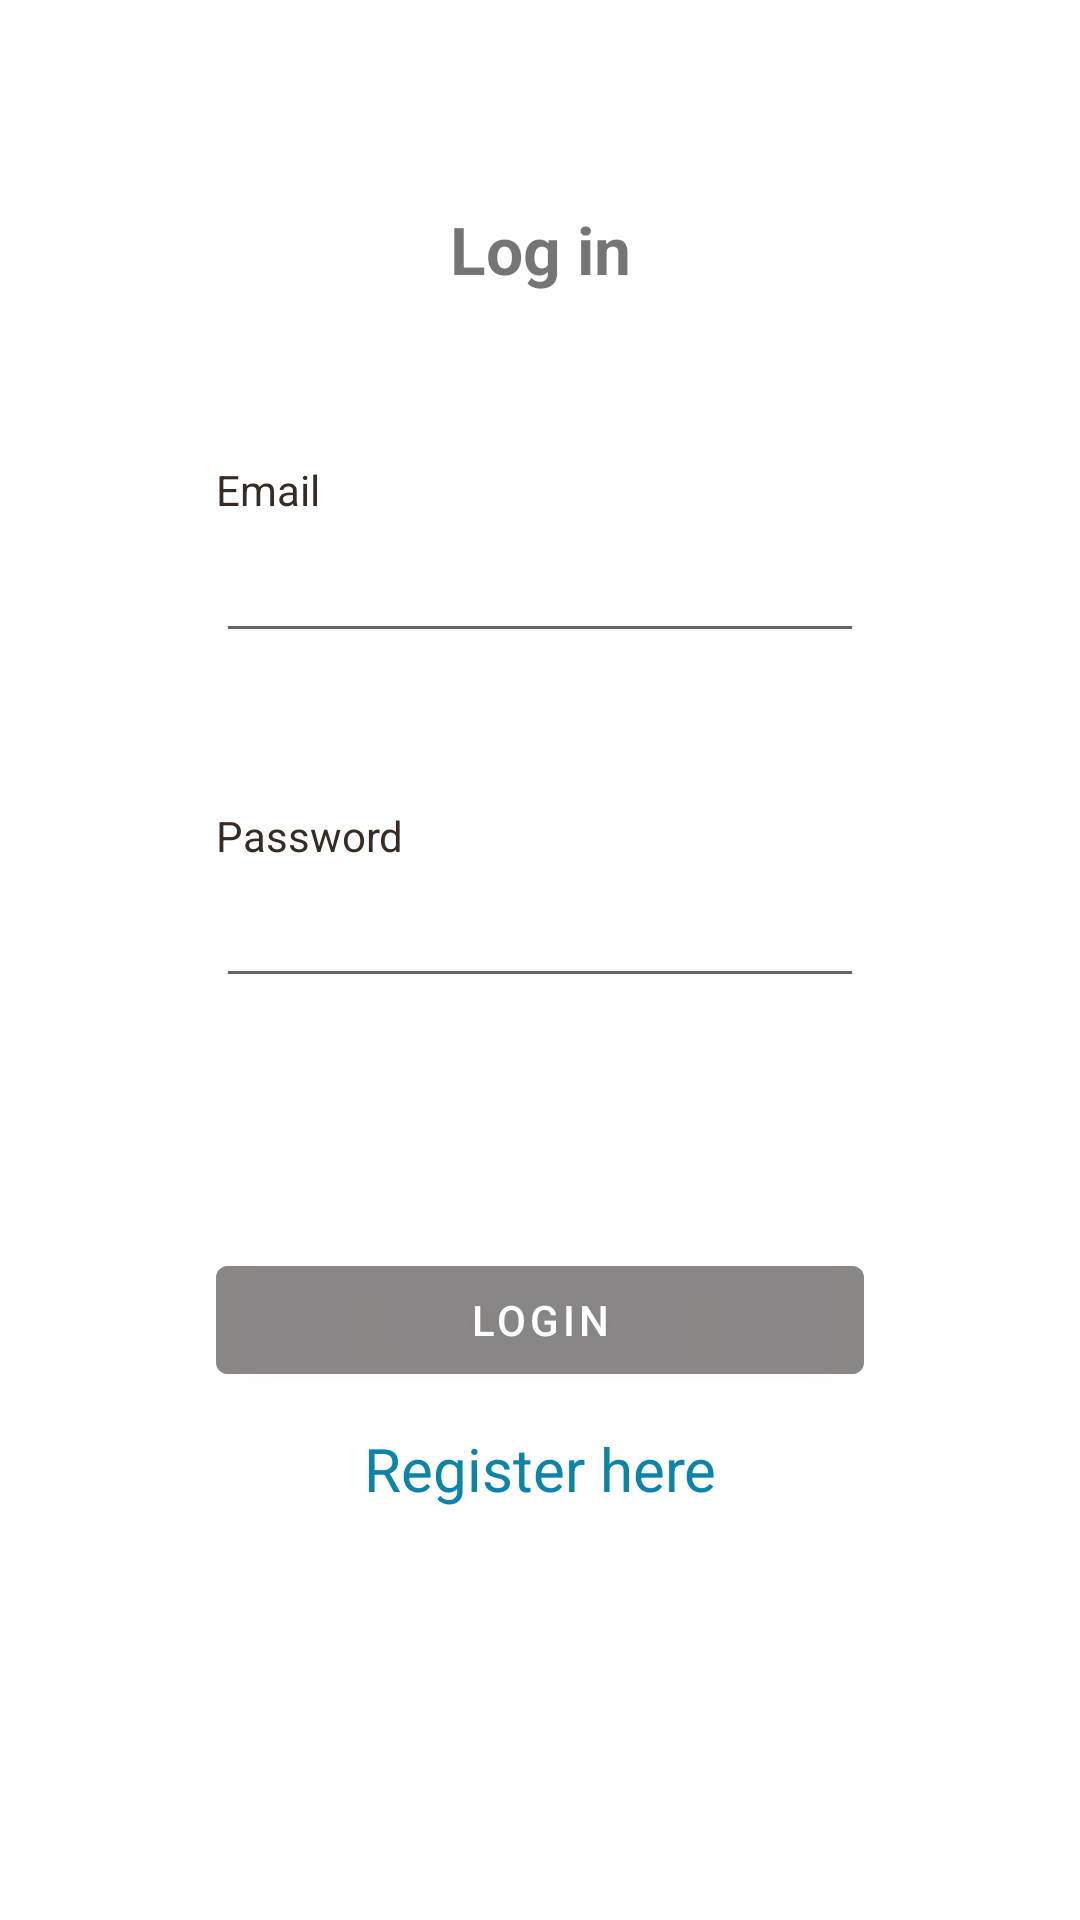

This screen was rendered from an Android layout file. Write that file and the resources it references.
<!-- AndroidManifest.xml: application theme Theme.MIxMate2 -->
<!-- res/layout/fragment_login.xml -->
<?xml version="1.0" encoding="utf-8"?>
<androidx.constraintlayout.widget.ConstraintLayout
        xmlns:android="http://schemas.android.com/apk/res/android"
        xmlns:app="http://schemas.android.com/apk/res-auto"
        xmlns:tools="http://schemas.android.com/tools"
        android:layout_width="match_parent"
        android:layout_height="match_parent"
        tools:context=".ui.logon.LoginFragment" tools:layout_editor_absoluteY="48dp"
        tools:layout_editor_absoluteX="0dp">

    
    
    
    <TextView
            android:id="@+id/textView5"
            android:layout_width="0dp"
            android:layout_height="wrap_content"
            android:text="Email"
            android:textColor="#372c24"
            app:layout_constraintBottom_toTopOf="@+id/user_email"
            app:layout_constraintEnd_toStartOf="@+id/guideline19"
            app:layout_constraintHorizontal_bias="0.0"
            app:layout_constraintStart_toStartOf="@+id/guideline18"
            app:layout_constraintTop_toBottomOf="@+id/textView9"
            app:layout_constraintVertical_bias="1.0" />

    <EditText
            android:id="@+id/user_email"
            android:layout_width="0dp"
            android:layout_height="0dp"
            android:singleLine="true"
            app:layout_constraintBottom_toTopOf="@+id/guideline20"
            app:layout_constraintEnd_toStartOf="@+id/guideline19"
            app:layout_constraintHorizontal_bias="0.0"
            app:layout_constraintStart_toStartOf="@+id/guideline18"
            app:layout_constraintTop_toTopOf="@+id/guideline21"
            app:layout_constraintVertical_bias="1.0" />

    <TextView
            android:id="@+id/textView12"
            android:layout_width="0dp"
            android:layout_height="wrap_content"
            android:text="Password"
            android:textColor="#372c24"
            app:layout_constraintBottom_toTopOf="@+id/guideline22"
            app:layout_constraintEnd_toStartOf="@+id/guideline19"
            app:layout_constraintHorizontal_bias="0.0"
            app:layout_constraintStart_toStartOf="@+id/guideline18"
            app:layout_constraintTop_toBottomOf="@+id/user_email"
            app:layout_constraintVertical_bias="1.0" />

    <EditText
            android:id="@+id/user_pw"
            android:layout_width="0dp"
            android:layout_height="0dp"
            android:password="true"
            android:singleLine="true"
            app:layout_constraintBottom_toTopOf="@+id/guideline24"
            app:layout_constraintEnd_toStartOf="@+id/guideline19"
            app:layout_constraintHorizontal_bias="0.0"
            app:layout_constraintStart_toStartOf="@+id/guideline18"
            app:layout_constraintTop_toBottomOf="@+id/textView12" />

    <Button
            android:id="@+id/btnLogin"
            android:layout_width="0dp"
            android:layout_height="wrap_content"
            android:backgroundTint="#CD858383"
            android:text="Login"
            app:layout_constraintEnd_toStartOf="@+id/guideline19"
            app:layout_constraintHorizontal_bias="0.0"
            app:layout_constraintStart_toStartOf="@+id/guideline18"
            app:layout_constraintTop_toTopOf="@+id/guideline25" />

    <TextView
            android:id="@+id/link_to_register"
            android:layout_width="0dp"
            android:layout_height="wrap_content"
            android:text="Register here"
            android:textAlignment="center"
            android:textColor="#0b84aa"
            android:textSize="20dip"
            app:layout_constraintBottom_toBottomOf="parent"
            app:layout_constraintEnd_toStartOf="@+id/guideline19"
            app:layout_constraintHorizontal_bias="0.0"
            app:layout_constraintStart_toStartOf="@+id/guideline18"
            app:layout_constraintTop_toBottomOf="@+id/btnLogin"
            app:layout_constraintVertical_bias="0.08" />

    <TextView
            android:id="@+id/textView9"
            android:layout_width="0dp"
            android:layout_height="0dp"
            android:gravity="center"
            android:text="@string/login_text"
            android:textAlignment="center"
            android:textSize="22dp"
            android:textStyle="bold"
            app:layout_constraintBottom_toTopOf="@+id/guideline17"
            app:layout_constraintEnd_toStartOf="@+id/guideline19"
            app:layout_constraintStart_toStartOf="@+id/guideline18"
            app:layout_constraintTop_toTopOf="@+id/guideline16" />

    <androidx.constraintlayout.widget.Guideline
            android:id="@+id/guideline16"
            android:layout_width="wrap_content"
            android:layout_height="wrap_content"
            android:orientation="horizontal"
            app:layout_constraintGuide_percent="0.1" />

    <androidx.constraintlayout.widget.Guideline
            android:id="@+id/guideline17"
            android:layout_width="wrap_content"
            android:layout_height="wrap_content"
            android:orientation="horizontal"
            app:layout_constraintGuide_percent="0.16" />

    <androidx.constraintlayout.widget.Guideline
            android:id="@+id/guideline18"
            android:layout_width="wrap_content"
            android:layout_height="wrap_content"
            android:orientation="vertical"
            app:layout_constraintGuide_percent="0.20" />

    <androidx.constraintlayout.widget.Guideline
            android:id="@+id/guideline19"
            android:layout_width="wrap_content"
            android:layout_height="wrap_content"
            android:orientation="vertical"
            app:layout_constraintGuide_percent="0.80" />

    <androidx.constraintlayout.widget.Guideline
            android:id="@+id/guideline20"
            android:layout_width="wrap_content"
            android:layout_height="wrap_content"
            android:orientation="horizontal"
            app:layout_constraintGuide_percent="0.34" />

    <androidx.constraintlayout.widget.Guideline
            android:id="@+id/guideline21"
            android:layout_width="wrap_content"
            android:layout_height="wrap_content"
            android:orientation="horizontal"
            app:layout_constraintGuide_percent="0.27" />

    <androidx.constraintlayout.widget.Guideline
            android:id="@+id/guideline22"
            android:layout_width="wrap_content"
            android:layout_height="wrap_content"
            android:orientation="horizontal"
            app:layout_constraintGuide_percent="0.45" />

    <androidx.constraintlayout.widget.Guideline
            android:id="@+id/guideline24"
            android:layout_width="wrap_content"
            android:layout_height="wrap_content"
            android:orientation="horizontal"
            app:layout_constraintGuide_percent="0.52" />

    <androidx.constraintlayout.widget.Guideline
            android:id="@+id/guideline25"
            android:layout_width="wrap_content"
            android:layout_height="wrap_content"
            android:orientation="horizontal"
            app:layout_constraintGuide_percent="0.65" />

    <androidx.constraintlayout.widget.Guideline
            android:id="@+id/guideline26"
            android:layout_width="wrap_content"
            android:layout_height="wrap_content"
            android:orientation="horizontal"
            app:layout_constraintGuide_percent="0.77" />

</androidx.constraintlayout.widget.ConstraintLayout>
<!-- resources referenced by this layout -->
<resources>
  <string name="login_text">Log in</string>
  <style name="Theme.MIxMate2" parent="Theme.MaterialComponents.DayNight.DarkActionBar">
          
          <item name="colorPrimary">@color/purple_500</item>
          <item name="colorPrimaryVariant">@color/purple_700</item>
          <item name="colorOnPrimary">@color/white</item>
          
          <item name="colorSecondary">@color/teal_200</item>
          <item name="colorSecondaryVariant">@color/teal_700</item>
          <item name="colorOnSecondary">@color/black</item>
          
          <item name="android:statusBarColor">?attr/colorPrimaryVariant</item>
          
      </style>
  <color name="purple_500">#ED710F</color>
  <color name="purple_700">#ED710F</color>
  <color name="white">#FFFFFFFF</color>
  <color name="teal_200">#FF03DAC5</color>
  <color name="teal_700">#FF018786</color>
  <color name="black">#FF000000</color>
</resources>
